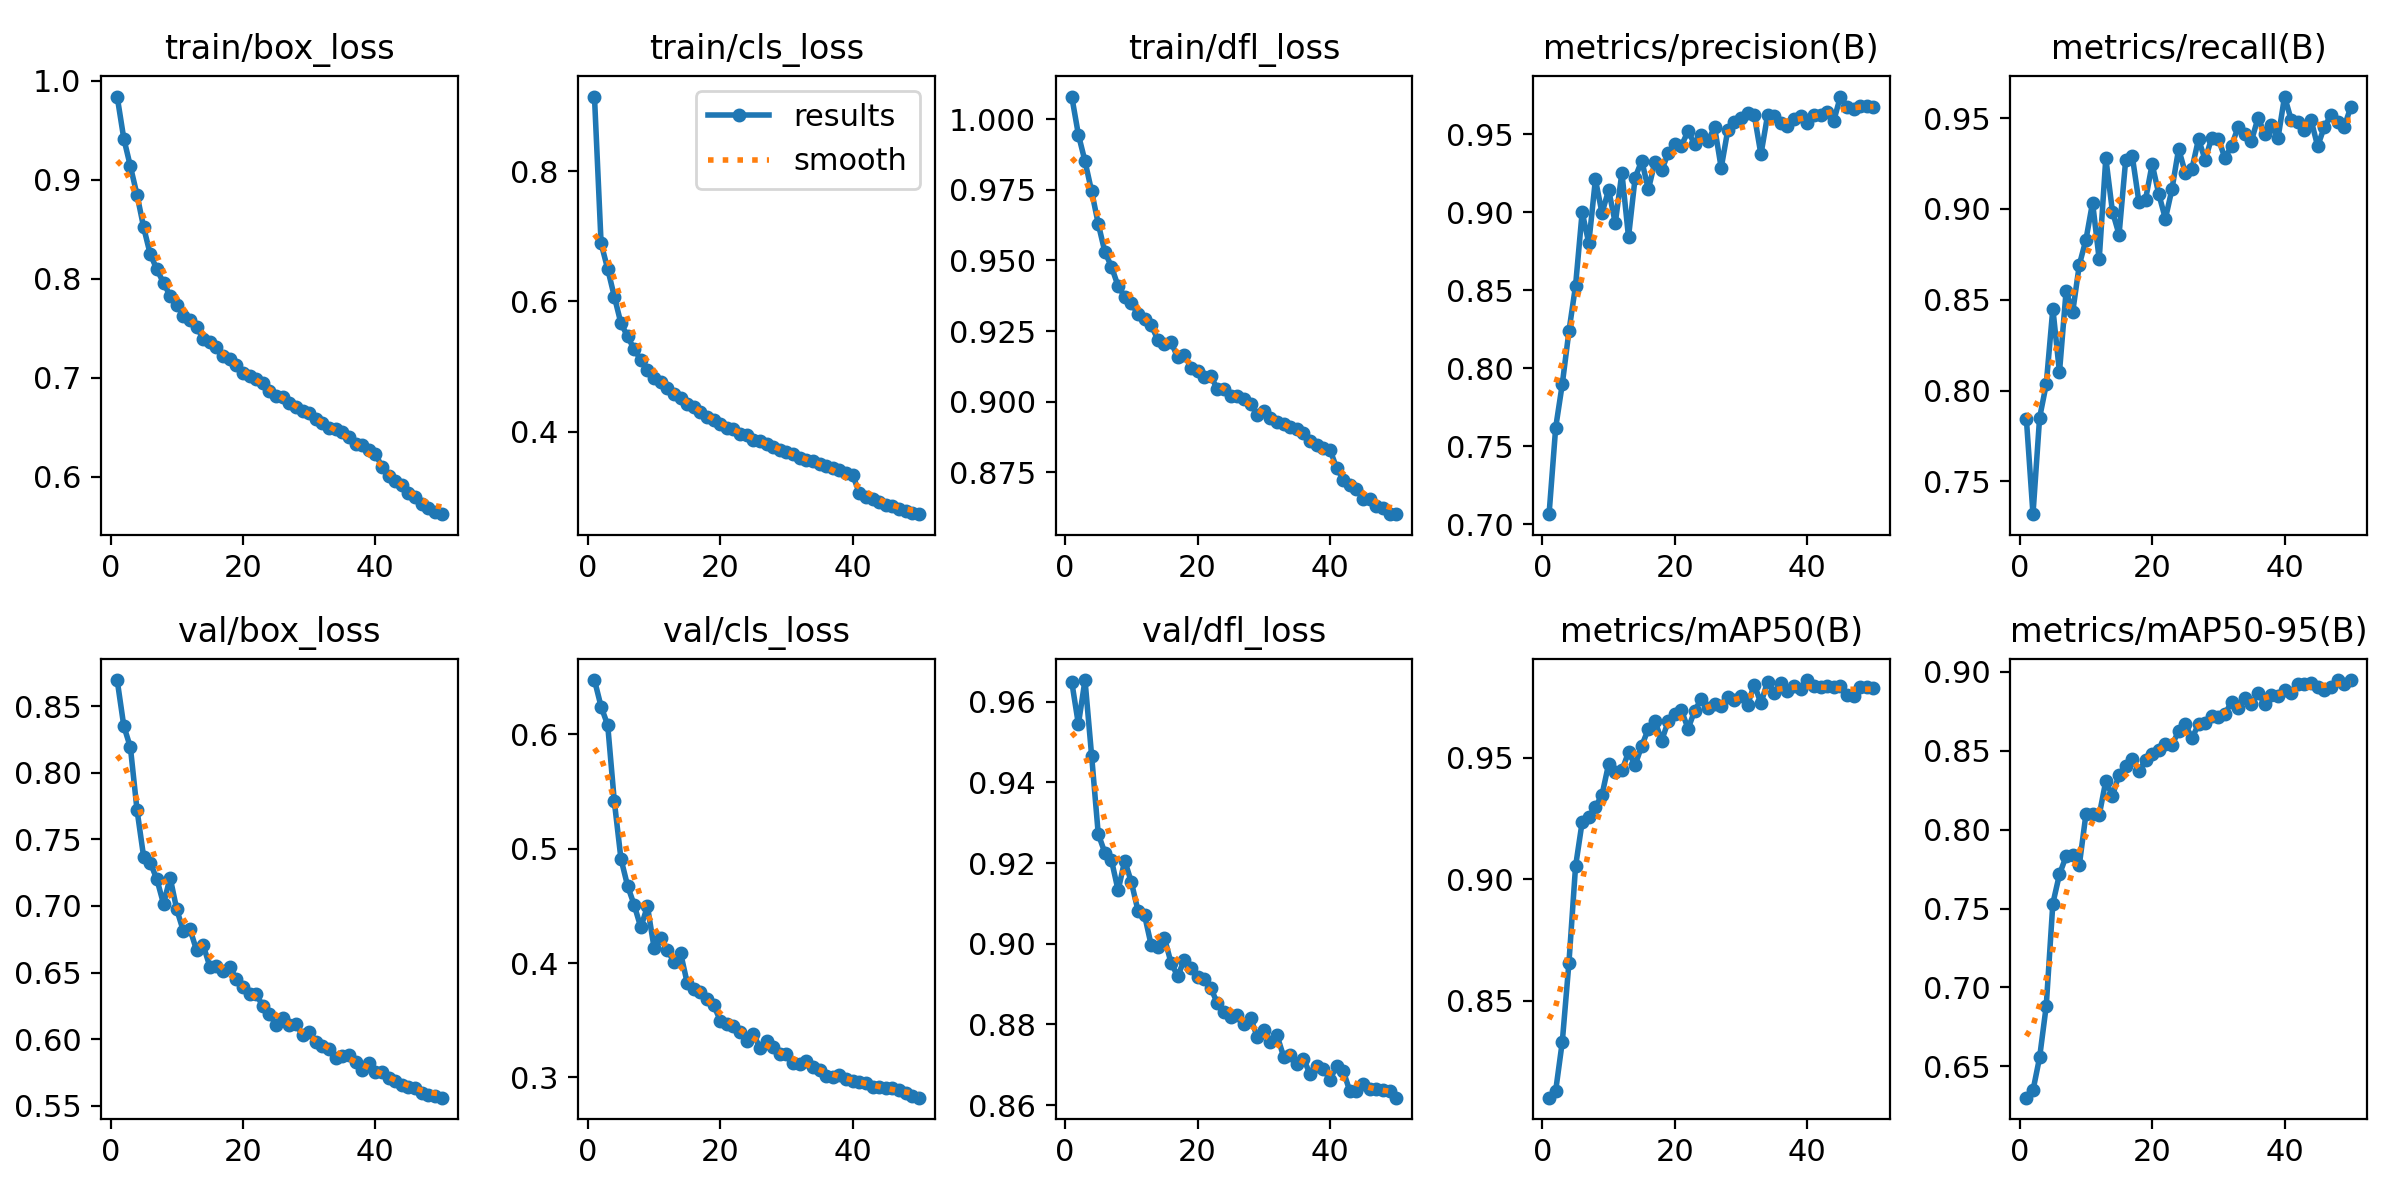

Data behind this chart, as committed beside it:
epoch, time, train/box_loss, train/cls_loss, train/dfl_loss, metrics/precision(B), metrics/recall(B), metrics/mAP50(B), metrics/mAP50-95(B), val/box_loss, val/cls_loss, val/dfl_loss, lr/pg0, lr/pg1, lr/pg2
1, 117.2, 0.9839, 0.9144, 1.008, 0.7066, 0.7845, 0.8102, 0.6302, 0.8695, 0.6476, 0.9649, 0.000416, 0.000416, 0.000416
2, 219.9, 0.9415, 0.6892, 0.9945, 0.762, 0.732, 0.8131, 0.6348, 0.8351, 0.6244, 0.9544, 0.0008161, 0.0008161, 0.0008161
3, 318.9, 0.9134, 0.6496, 0.9851, 0.79, 0.7851, 0.8332, 0.6557, 0.819, 0.6082, 0.9654, 0.0012, 0.0012, 0.0012
4, 417.1, 0.8846, 0.6075, 0.9744, 0.8237, 0.8034, 0.8656, 0.6883, 0.772, 0.5414, 0.9466, 0.001176, 0.001176, 0.001176
5, 514.8, 0.8518, 0.5663, 0.9629, 0.8529, 0.8452, 0.9052, 0.7532, 0.7368, 0.4913, 0.9272, 0.001151, 0.001151, 0.001151
6, 612.9, 0.8246, 0.5465, 0.953, 0.9, 0.8102, 0.9235, 0.7717, 0.7325, 0.4677, 0.9225, 0.001126, 0.001126, 0.001126
7, 710.7, 0.8095, 0.5262, 0.9477, 0.8802, 0.8548, 0.9256, 0.7831, 0.72, 0.4508, 0.9207, 0.001102, 0.001102, 0.001102
8, 808.7, 0.7956, 0.5104, 0.9409, 0.9209, 0.8434, 0.9297, 0.7841, 0.7016, 0.4313, 0.9132, 0.001077, 0.001077, 0.001077
9, 906.7, 0.7827, 0.4949, 0.9372, 0.8994, 0.8693, 0.9347, 0.7776, 0.7213, 0.4498, 0.9206, 0.001052, 0.001052, 0.001052
10, 1004, 0.7733, 0.4824, 0.9348, 0.9143, 0.8831, 0.9474, 0.8099, 0.6974, 0.4136, 0.9153, 0.001027, 0.001027, 0.001027
11, 1102, 0.7627, 0.4768, 0.931, 0.893, 0.9036, 0.944, 0.8096, 0.6812, 0.4216, 0.9082, 0.001002, 0.001002, 0.001002
12, 1200, 0.7586, 0.4677, 0.9293, 0.9252, 0.8722, 0.9447, 0.8091, 0.6826, 0.4115, 0.9071, 0.0009778, 0.0009778, 0.0009778
13, 1297, 0.7513, 0.458, 0.927, 0.8841, 0.928, 0.9522, 0.8308, 0.6667, 0.4011, 0.8996, 0.000953, 0.000953, 0.000953
14, 1395, 0.7391, 0.452, 0.9219, 0.9221, 0.8986, 0.947, 0.8213, 0.6705, 0.4091, 0.8991, 0.0009283, 0.0009283, 0.0009283
15, 1492, 0.7356, 0.4423, 0.9204, 0.9329, 0.8859, 0.9548, 0.8349, 0.6546, 0.3829, 0.9014, 0.0009035, 0.0009035, 0.0009035
16, 1589, 0.7309, 0.4384, 0.9211, 0.9145, 0.9269, 0.9618, 0.8404, 0.6552, 0.3775, 0.8952, 0.0008787, 0.0008787, 0.0008787
17, 1687, 0.7222, 0.4308, 0.9157, 0.9324, 0.929, 0.965, 0.845, 0.6515, 0.3748, 0.892, 0.000854, 0.000854, 0.000854
18, 1784, 0.7189, 0.4225, 0.9165, 0.9267, 0.9039, 0.9569, 0.8373, 0.6545, 0.3685, 0.896, 0.0008293, 0.0008293, 0.0008293
19, 1881, 0.7124, 0.4179, 0.9121, 0.9378, 0.9052, 0.9649, 0.844, 0.645, 0.3634, 0.894, 0.0008045, 0.0008045, 0.0008045
20, 1979, 0.7049, 0.4113, 0.9109, 0.9438, 0.9247, 0.9679, 0.8482, 0.6393, 0.3498, 0.8918, 0.0007797, 0.0007797, 0.0007797
21, 2076, 0.7016, 0.4059, 0.9089, 0.9426, 0.9082, 0.9693, 0.8503, 0.634, 0.347, 0.8913, 0.000755, 0.000755, 0.000755
22, 2173, 0.6983, 0.4045, 0.909, 0.952, 0.8946, 0.9618, 0.8541, 0.6339, 0.3449, 0.889, 0.0007302, 0.0007302, 0.0007302
23, 2270, 0.6942, 0.3965, 0.9045, 0.9433, 0.9111, 0.9693, 0.8538, 0.6249, 0.3402, 0.8852, 0.0007055, 0.0007055, 0.0007055
24, 2367, 0.6869, 0.395, 0.9045, 0.9497, 0.9331, 0.974, 0.8623, 0.619, 0.3315, 0.883, 0.0006808, 0.0006808, 0.0006808
25, 2465, 0.6815, 0.3875, 0.9021, 0.9456, 0.92, 0.9704, 0.867, 0.6108, 0.3381, 0.8818, 0.000656, 0.000656, 0.000656
26, 2562, 0.6802, 0.3862, 0.902, 0.9545, 0.9219, 0.9719, 0.8579, 0.6158, 0.3259, 0.8822, 0.0006312, 0.0006312, 0.0006312
27, 2659, 0.6748, 0.3818, 0.9009, 0.9284, 0.9385, 0.9713, 0.8667, 0.6109, 0.3318, 0.8801, 0.0006065, 0.0006065, 0.0006065
28, 2757, 0.6706, 0.3772, 0.8993, 0.9527, 0.9271, 0.9749, 0.8673, 0.6115, 0.3266, 0.8817, 0.0005818, 0.0005818, 0.0005818
29, 2854, 0.6666, 0.3723, 0.8953, 0.9578, 0.9392, 0.9735, 0.8718, 0.6034, 0.3207, 0.8769, 0.000557, 0.000557, 0.000557
30, 2951, 0.6645, 0.3693, 0.8967, 0.9603, 0.9386, 0.9751, 0.8714, 0.6058, 0.3203, 0.8787, 0.0005322, 0.0005322, 0.0005322
31, 3048, 0.658, 0.366, 0.8944, 0.9635, 0.928, 0.9718, 0.8733, 0.5978, 0.3127, 0.8756, 0.0005075, 0.0005075, 0.0005075
32, 3146, 0.6542, 0.3602, 0.8927, 0.9621, 0.9349, 0.9799, 0.881, 0.5953, 0.3115, 0.8773, 0.0004827, 0.0004827, 0.0004827
33, 3243, 0.6497, 0.357, 0.892, 0.9369, 0.9453, 0.9722, 0.8773, 0.5929, 0.3147, 0.872, 0.000458, 0.000458, 0.000458
34, 3340, 0.6482, 0.3544, 0.8909, 0.9619, 0.9414, 0.9812, 0.8832, 0.5856, 0.3091, 0.8723, 0.0004332, 0.0004332, 0.0004332
35, 3437, 0.6447, 0.3502, 0.8904, 0.9618, 0.9376, 0.9766, 0.8796, 0.5874, 0.3069, 0.8701, 0.0004085, 0.0004085, 0.0004085
36, 3535, 0.6401, 0.3478, 0.8891, 0.9572, 0.9502, 0.9808, 0.8865, 0.5884, 0.3015, 0.8715, 0.0003837, 0.0003837, 0.0003837
37, 3632, 0.633, 0.3438, 0.8861, 0.9549, 0.9413, 0.9775, 0.8798, 0.5829, 0.3006, 0.8677, 0.000359, 0.000359, 0.000359
38, 3729, 0.6317, 0.3407, 0.8848, 0.9599, 0.9461, 0.9793, 0.885, 0.5773, 0.302, 0.8697, 0.0003343, 0.0003343, 0.0003343
39, 3826, 0.6266, 0.337, 0.8837, 0.9617, 0.9388, 0.978, 0.8844, 0.5823, 0.2989, 0.8691, 0.0003095, 0.0003095, 0.0003095
40, 3923, 0.6231, 0.3335, 0.883, 0.9573, 0.9619, 0.9818, 0.8883, 0.5756, 0.2968, 0.8662, 0.0002848, 0.0002848, 0.0002848
41, 4076, 0.61, 0.3062, 0.8766, 0.9619, 0.9491, 0.9792, 0.8863, 0.5756, 0.2962, 0.8698, 0.00026, 0.00026, 0.00026
42, 4172, 0.6003, 0.3001, 0.8724, 0.9625, 0.9479, 0.9789, 0.8922, 0.5708, 0.2955, 0.8685, 0.0002352, 0.0002352, 0.0002352
43, 4268, 0.5956, 0.2968, 0.8707, 0.964, 0.9434, 0.9795, 0.8921, 0.5685, 0.2913, 0.8634, 0.0002105, 0.0002105, 0.0002105
44, 4363, 0.5912, 0.2926, 0.8691, 0.9584, 0.949, 0.9789, 0.8929, 0.5659, 0.2916, 0.8635, 0.0001857, 0.0001857, 0.0001857
45, 4459, 0.5831, 0.2879, 0.8656, 0.974, 0.9346, 0.9792, 0.8902, 0.5646, 0.291, 0.8653, 0.000161, 0.000161, 0.000161
46, 4555, 0.5799, 0.2854, 0.8654, 0.9674, 0.9452, 0.9755, 0.8885, 0.5638, 0.2908, 0.8639, 0.0001363, 0.0001363, 0.0001363
47, 4650, 0.5729, 0.2818, 0.8631, 0.9663, 0.9516, 0.9753, 0.8905, 0.5598, 0.2891, 0.864, 0.0001115, 0.0001115, 0.0001115
48, 4746, 0.5684, 0.2778, 0.8624, 0.968, 0.9481, 0.9789, 0.8948, 0.5585, 0.2866, 0.8637, 8.675e-05, 8.675e-05, 8.675e-05
49, 4842, 0.5644, 0.2752, 0.8602, 0.9681, 0.9452, 0.979, 0.8926, 0.5573, 0.2835, 0.8635, 6.2e-05, 6.2e-05, 6.2e-05
50, 4937, 0.5621, 0.2734, 0.8604, 0.9676, 0.9561, 0.9787, 0.8945, 0.5562, 0.2823, 0.8618, 3.725e-05, 3.725e-05, 3.725e-05
